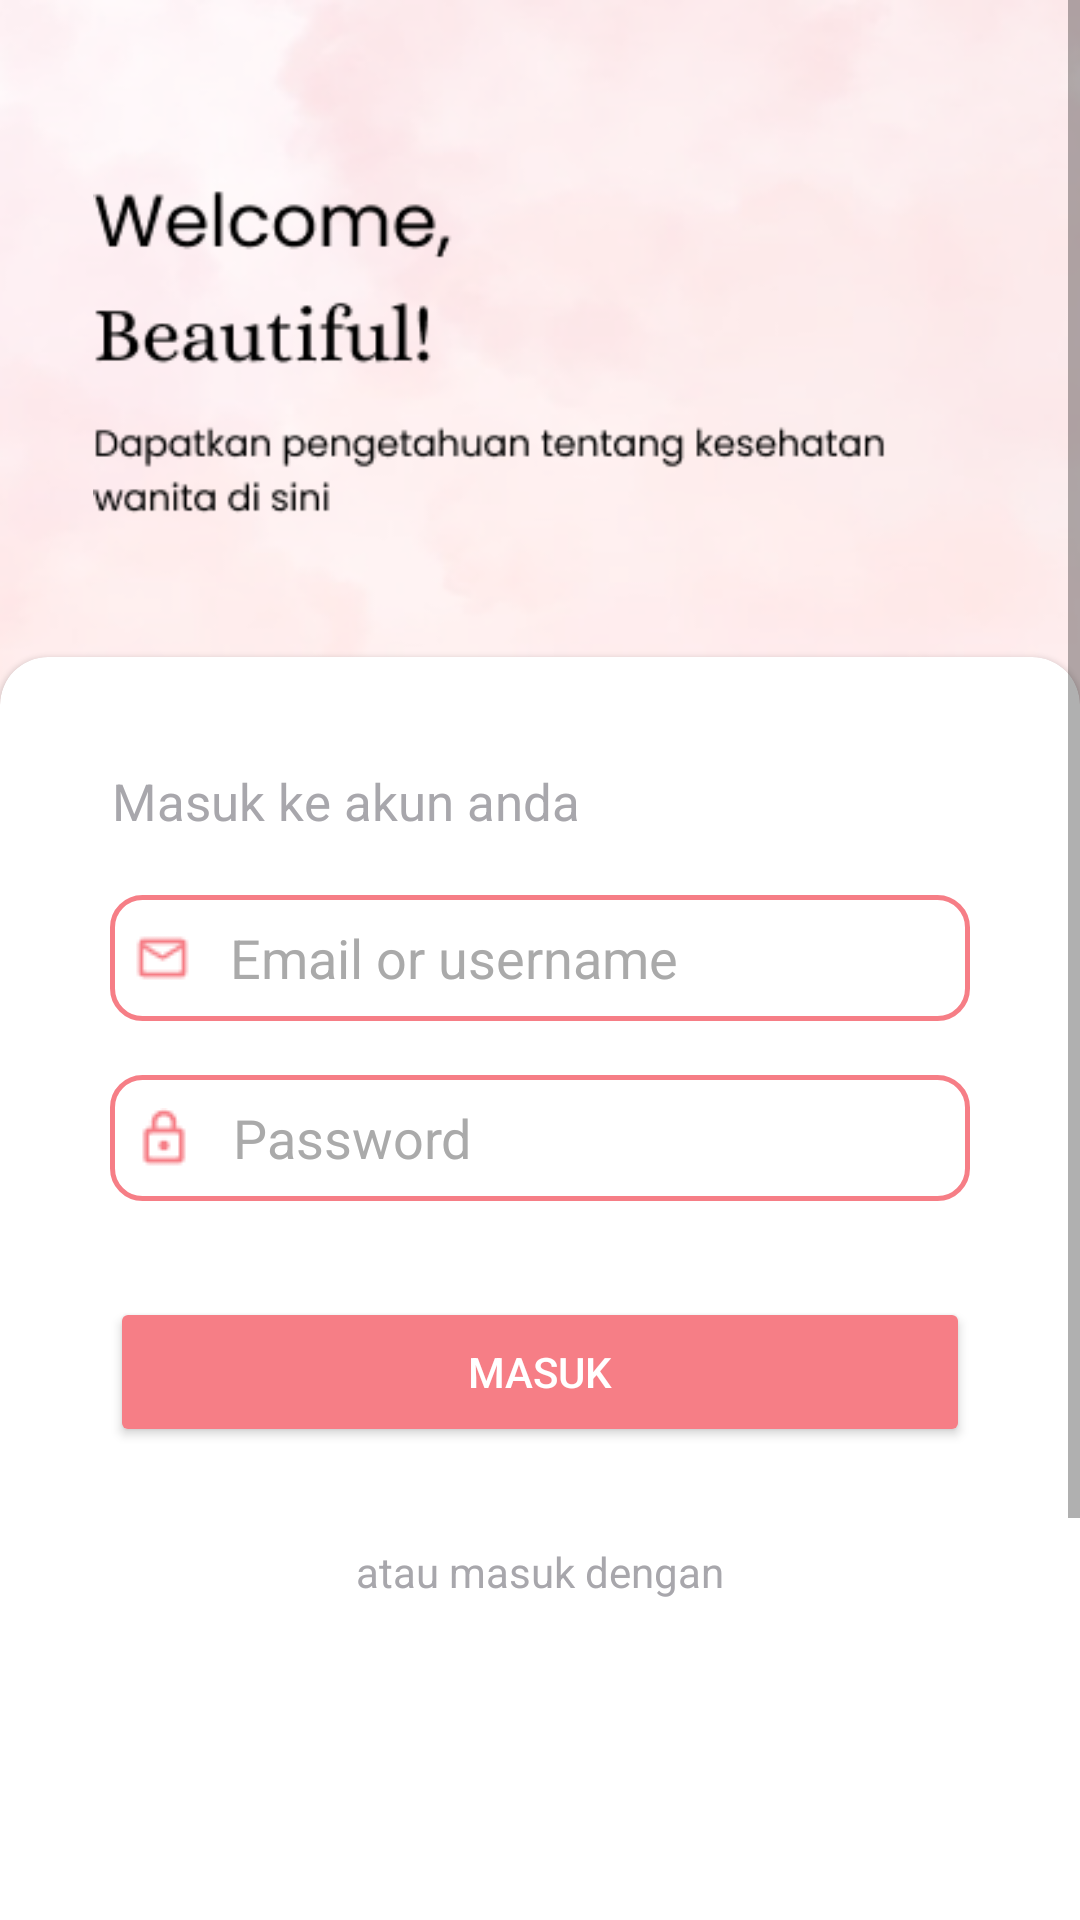

Here is an Android app screen rendered from its layout file. Give the layout XML and the strings, colors and styles it references.
<!-- AndroidManifest.xml: application theme Theme.Tubes -->
<!-- res/layout/activity_login.xml -->
<?xml version="1.0" encoding="utf-8"?>
<ScrollView xmlns:android="http://schemas.android.com/apk/res/android"
    xmlns:app="http://schemas.android.com/apk/res-auto"
    xmlns:tools="http://schemas.android.com/tools"
    android:layout_width="match_parent"
    android:layout_height="wrap_content"
    android:background="@drawable/background">

    <androidx.constraintlayout.widget.ConstraintLayout
        android:layout_width="match_parent"
        android:layout_height="wrap_content"
        tools:context=".LoginActivity">

        <androidx.constraintlayout.widget.Guideline
            android:id="@+id/guideline"
            android:layout_width="wrap_content"
            android:layout_height="wrap_content"
            android:orientation="horizontal"
            app:layout_constraintGuide_begin="219dp" />

        <ImageView
            android:layout_width="330dp"
            android:layout_height="120dp"
            app:layout_constraintBottom_toTopOf="@+id/guideline"
            app:layout_constraintEnd_toEndOf="parent"
            app:layout_constraintHorizontal_bias="0.099"
            app:layout_constraintStart_toStartOf="parent"
            app:layout_constraintTop_toTopOf="parent"
            app:layout_constraintVertical_bias="0.558"
            app:srcCompat="@drawable/text"></ImageView>

        <com.google.android.material.card.MaterialCardView

            android:id="@+id/cardView"
            style="@style/custom_card_view_style"
            android:layout_width="match_parent"
            android:layout_height="wrap_content"
            app:cardBackgroundColor="#FFFFFF"
            app:layout_constraintBottom_toBottomOf="parent"
            app:layout_constraintTop_toTopOf="@+id/guideline"

            app:layout_constraintVertical_bias="0.0"
            tools:layout_editor_absoluteX="0dp">

            <androidx.constraintlayout.widget.ConstraintLayout
                style="@style/custom_card_view"
                android:layout_width="match_parent"
                android:layout_height="581dp"
                android:padding="32dp">

                <TextView
                    android:id="@+id/textView4"
                    android:layout_width="wrap_content"
                    android:layout_height="wrap_content"
                    android:text="Masuk ke akun anda"
                    android:textColor="@color/text_grey"
                    android:textSize="17sp"
                    android:visibility="visible"
                    app:layout_constraintEnd_toEndOf="parent"
                    app:layout_constraintHorizontal_bias="0.004"
                    app:layout_constraintStart_toStartOf="parent"
                    app:layout_constraintTop_toTopOf="parent"
                    tools:text="Masuk ke akun anda"
                    tools:visibility="visible"></TextView>

                <EditText
                    android:id="@+id/emaill"
                    android:layout_width="match_parent"
                    android:layout_height="42dp"
                    android:layout_marginTop="20dp"
                    android:background="@drawable/edit_text_background"
                    android:drawableLeft="@drawable/email"
                    android:ems="10"
                    android:hint="   Email or username"
                    android:inputType="textPersonName"
                    android:padding="8dp"
                    android:textColor="@color/text_grey"
                    android:textColorHint="@android:color/darker_gray"
                    app:layout_constraintEnd_toEndOf="parent"
                    app:layout_constraintHorizontal_bias="0.0"
                    app:layout_constraintStart_toStartOf="parent"
                    app:layout_constraintTop_toBottomOf="@+id/textView4"
                    tools:ignore="DuplicateClickableBoundsCheck" />

                <EditText
                    android:id="@+id/pass_login"
                    android:layout_width="match_parent"
                    android:layout_height="42dp"
                    android:layout_marginTop="18dp"
                    android:background="@drawable/edit_text_background"
                    android:drawableLeft="@drawable/password"
                    android:ems="10"
                    android:hint="   Password"
                    android:inputType="textPersonName"
                    android:padding="8dp"
                    android:textColor="@color/text_grey"
                    android:textColorHint="@android:color/darker_gray"
                    app:layout_constraintEnd_toEndOf="parent"
                    app:layout_constraintStart_toStartOf="parent"
                    app:layout_constraintTop_toBottomOf="@+id/emaill" />

                <Button
                    android:id="@+id/signinBotton"
                    android:layout_width="match_parent"
                    android:layout_height="50dp"
                    android:layout_marginTop="32dp"
                    android:backgroundTint="@color/btn"
                    android:text="Masuk"
                    android:textColor="@color/white"
                    android:textColorHint="@android:color/darker_gray"
                    android:visibility="visible"
                    app:cornerRadius="10dp"
                    app:layout_constraintEnd_toEndOf="parent"
                    app:layout_constraintHorizontal_bias="1.0"
                    app:layout_constraintStart_toStartOf="parent"
                    app:layout_constraintTop_toBottomOf="@+id/pass_login" />

                <TextView
                    android:id="@+id/textView7"
                    android:layout_width="wrap_content"
                    android:layout_height="wrap_content"
                    android:layout_marginTop="32dp"
                    android:text="atau masuk dengan"
                    android:textColor="@color/text_grey"
                    app:layout_constraintEnd_toEndOf="parent"
                    app:layout_constraintStart_toStartOf="parent"
                    app:layout_constraintTop_toBottomOf="@+id/signinBotton" />


                <LinearLayout
                    android:id="@+id/linearLayout"
                    android:layout_width="match_parent"
                    android:layout_height="40dp"
                    android:layout_marginTop="32dp"
                    android:orientation="horizontal"
                    app:layout_constraintEnd_toEndOf="parent"
                    app:layout_constraintStart_toStartOf="parent"
                    app:layout_constraintTop_toBottomOf="@+id/textView7">

                    <ImageView
                        android:id="@+id/imageView"
                        android:layout_width="40dp"
                        android:layout_height="match_parent"
                        android:layout_weight="1"
                        app:srcCompat="@drawable/google" />

                    <ImageView
                        android:id="@+id/imageView2"
                        android:layout_width="40dp"
                        android:layout_height="match_parent"
                        android:layout_weight="1"
                        app:srcCompat="@drawable/fb" />

                </LinearLayout>

                <LinearLayout
                    android:layout_width="wrap_content"
                    android:layout_height="wrap_content"
                    android:layout_marginTop="42dp"
                    android:orientation="horizontal"
                    app:layout_constraintEnd_toEndOf="parent"
                    app:layout_constraintStart_toStartOf="parent"
                    app:layout_constraintTop_toBottomOf="@+id/linearLayout">

                    <TextView
                        android:id="@+id/textView5"
                        android:layout_width="wrap_content"
                        android:layout_height="wrap_content"
                        android:layout_weight="0"
                        android:text="Belum memiliki akun?"
                        android:textColor="@color/text_grey"
                        android:visibility="visible"
                        tools:visibility="visible" />

                    <TextView
                        android:id="@+id/sign_up_hyperlink"
                        android:layout_width="wrap_content"
                        android:layout_height="wrap_content"
                        android:layout_weight="0"
                        android:autoLink="web"
                        android:text="daftar"
                        android:textColor="@android:color/holo_blue_dark"
                        android:textStyle="bold" />
                </LinearLayout>

            </androidx.constraintlayout.widget.ConstraintLayout>
        </com.google.android.material.card.MaterialCardView>

    </androidx.constraintlayout.widget.ConstraintLayout>

</ScrollView>
<!-- resources referenced by this layout -->
<resources>
  <color name="btn">#F67E86</color>
  <color name="text_grey">#A8A7AC</color>
  <color name="white">#FFFFFFFF</color>
  <!-- drawable background: png bitmap (drawable, 140105 bytes) -->
  <!-- drawable edit_text_background (drawable) -->
  <?xml version="1.0" encoding="utf-8"?>
  <shape xmlns:android="http://schemas.android.com/apk/res/android"
      android:shape="rectangle">
      <solid android:color="@color/white"></solid>
      <corners android:radius="10dp"></corners>
      <stroke android:width="1.5dp"
          android:color="@color/btn"></stroke>
  
  </shape>
  <!-- drawable email: png bitmap (drawable, 455 bytes) -->
  <!-- drawable password: png bitmap (drawable, 483 bytes) -->
  <!-- drawable text: png bitmap (drawable, 5294 bytes) -->
  <style name="custom_card_view">
          <item name="cornerFamily">rounded</item>
          <item name="cornerSizeTopLeft">16dp</item>
          <item name="cornerSizeTopRight">16dp</item>
          <item name="cornerSizeBottomLeft">0dp</item>
          <item name="cornerSizeBottomRight">0dp</item>
  
      </style>
  <style name="custom_card_view_style" parent="Widget.MaterialComponents.CardView">
      <item name="shapeAppearanceOverlay">@style/custom_card_view</item>
      </style>
  <style name="Theme.Tubes" parent="Theme.MaterialComponents.DayNight.DarkActionBar">
          
          <item name="colorPrimary">@color/purple_500</item>
          <item name="colorPrimaryVariant">@color/purple_700</item>
          <item name="colorOnPrimary">@color/white</item>
          
          <item name="colorSecondary">@color/teal_200</item>
          <item name="colorSecondaryVariant">@color/teal_700</item>
          <item name="colorOnSecondary">@color/black</item>
          
          <item name="android:statusBarColor" tools:targetApi="21">?attr/colorPrimaryVariant</item>
          
      </style>
  <color name="purple_500">#FF6200EE</color>
  <color name="purple_700">#FF3700B3</color>
  <color name="teal_200">#FF03DAC5</color>
  <color name="teal_700">#FF018786</color>
  <color name="black">#FF000000</color>
</resources>
